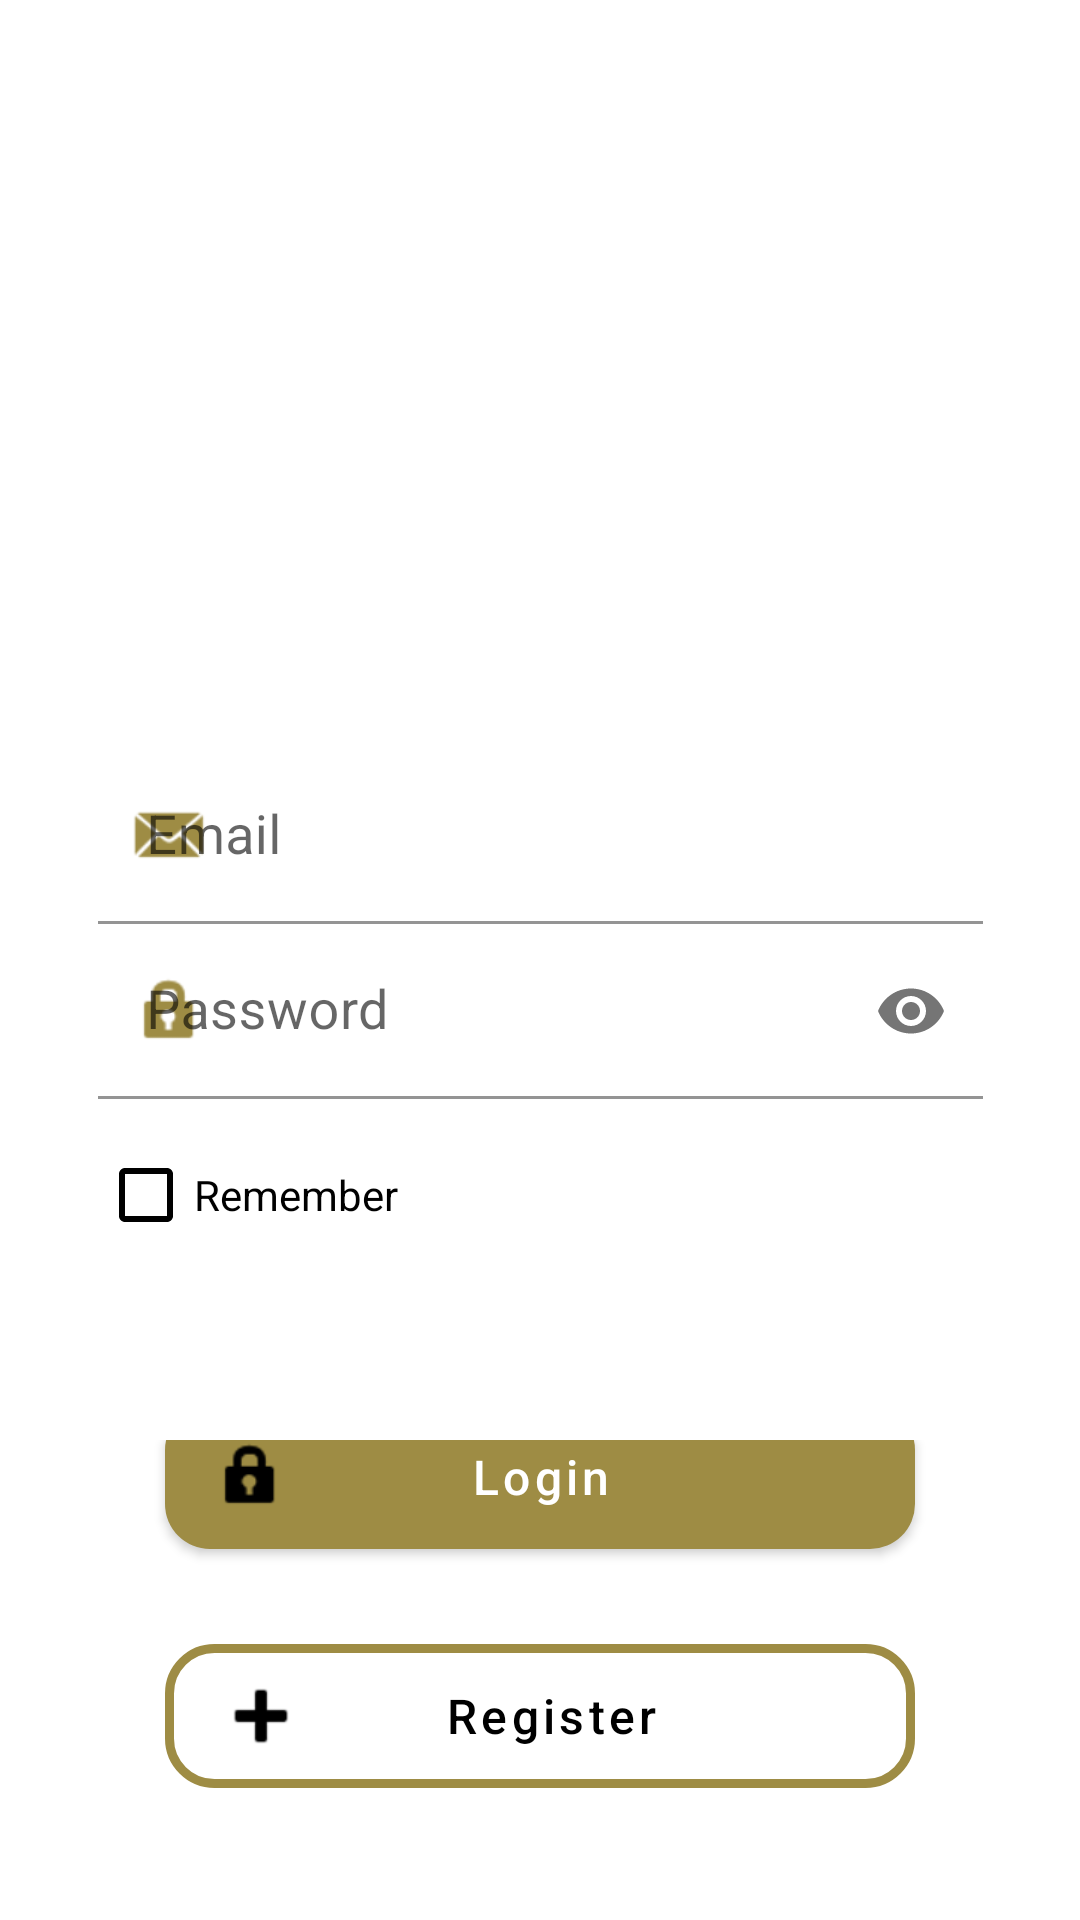

This screen was rendered from an Android layout file. Write that file and the resources it references.
<!-- AndroidManifest.xml: application theme Theme.example -->
<!-- res/layout/activity_login.xml -->
<?xml version="1.0" encoding="utf-8"?>
<androidx.constraintlayout.widget.ConstraintLayout xmlns:android="http://schemas.android.com/apk/res/android"
    xmlns:app="http://schemas.android.com/apk/res-auto"
    android:layout_width="match_parent"
    android:layout_height="match_parent">

    <LinearLayout
        android:layout_width="match_parent"
        android:layout_height="match_parent"
        android:orientation="vertical"
        app:layout_constraintBottom_toBottomOf="parent"
        app:layout_constraintEnd_toEndOf="parent"
        app:layout_constraintStart_toStartOf="parent"
        app:layout_constraintTop_toTopOf="parent">

        <FrameLayout
            android:id="@+id/layoutHead"
            android:layout_width="match_parent"
            android:layout_height="0dp"
            android:layout_weight=".30">

            <androidx.constraintlayout.widget.ConstraintLayout
                android:layout_width="match_parent"
                android:layout_height="match_parent">

                <ImageView
                    android:id="@+id/imageViewLogo2"
                    android:layout_width="wrap_content"
                    android:layout_height="170dp"
                    android:layout_marginTop="32dp"
                    android:layout_marginBottom="16dp"
                    android:contentDescription="@string/logo_image"
                    app:layout_constraintBottom_toBottomOf="parent"
                    app:layout_constraintEnd_toEndOf="parent"
                    app:layout_constraintStart_toStartOf="parent"
                    app:layout_constraintTop_toTopOf="parent"
                    app:srcCompat="@drawable/logo" />
            </androidx.constraintlayout.widget.ConstraintLayout>

        </FrameLayout>

        <FrameLayout
            android:id="@+id/layoutBody"
            android:layout_width="match_parent"
            android:layout_height="0dp"
            android:layout_weight=".45">

            <androidx.constraintlayout.widget.ConstraintLayout
                android:layout_width="match_parent"
                android:layout_height="match_parent">

                <com.google.android.material.textfield.TextInputLayout
                    android:id="@+id/inputEmail"
                    android:layout_width="295dp"
                    android:layout_height="wrap_content"
                    android:layout_marginTop="64dp"
                    app:errorTextAppearance="@style/TextAppearance.AppCompat.Small"
                    app:errorTextColor="#B84141"
                    app:layout_constraintBottom_toTopOf="@+id/inputPassword"
                    app:layout_constraintEnd_toEndOf="parent"
                    app:layout_constraintStart_toStartOf="parent"
                    app:layout_constraintTop_toTopOf="parent"
                    app:startIconDrawable="@android:drawable/sym_action_email"
                    app:startIconTint="@color/gold">

                    <com.google.android.material.textfield.TextInputEditText
                        android:id="@+id/textEmail"
                        android:layout_width="295dp"
                        android:layout_height="match_parent"
                        android:background="#FFFFFF"
                        android:hint="@string/email"
                        android:inputType="textEmailAddress"
                        android:textColorHint="#757575"
                        android:textSize="18sp" />
                </com.google.android.material.textfield.TextInputLayout>

                <com.google.android.material.textfield.TextInputLayout
                    android:id="@+id/inputPassword"
                    android:layout_width="295dp"
                    android:layout_height="wrap_content"
                    app:errorTextAppearance="@style/TextAppearance.AppCompat.Small"
                    app:errorTextColor="#B84141"
                    app:layout_constraintBottom_toTopOf="@+id/rememberCkeck"
                    app:layout_constraintEnd_toEndOf="parent"
                    app:layout_constraintStart_toStartOf="parent"
                    app:layout_constraintTop_toBottomOf="@+id/inputEmail"
                    app:passwordToggleEnabled="true"
                    app:startIconDrawable="@android:drawable/ic_lock_idle_lock"
                    app:startIconTint="@color/gold">

                    <com.google.android.material.textfield.TextInputEditText
                        android:id="@+id/textPassword"
                        android:layout_width="295dp"
                        android:layout_height="match_parent"
                        android:background="#FFFFFF"
                        android:hint="@string/password"
                        android:inputType="textPassword"
                        android:textColorHint="#757575"
                        android:textSize="18sp" />
                </com.google.android.material.textfield.TextInputLayout>

                <CheckBox
                    android:id="@+id/rememberCkeck"
                    android:layout_width="295dp"
                    android:layout_height="48dp"
                    android:layout_marginTop="8dp"
                    android:layout_marginBottom="64dp"
                    android:buttonTint="#000000"
                    android:text="@string/remember"
                    app:layout_constraintBottom_toBottomOf="parent"
                    app:layout_constraintEnd_toEndOf="parent"
                    app:layout_constraintStart_toStartOf="parent"
                    app:layout_constraintTop_toBottomOf="@+id/inputPassword" />
            </androidx.constraintlayout.widget.ConstraintLayout>
        </FrameLayout>

        <FrameLayout
            android:id="@+id/layoutFooter"
            android:layout_width="match_parent"
            android:layout_height="0dp"
            android:layout_weight=".25">

            <androidx.constraintlayout.widget.ConstraintLayout
                android:layout_width="match_parent"
                android:layout_height="match_parent">

                <Button
                    android:id="@+id/btnLogin"
                    android:layout_width="250dp"
                    android:layout_height="48dp"
                    android:layout_marginTop="8dp"
                    android:layout_marginBottom="16dp"
                    android:background="@drawable/btn_primary"
                    android:text="@string/login"
                    android:textAllCaps="false"
                    android:textSize="16sp"
                    app:icon="@android:drawable/ic_lock_idle_lock"
                    app:iconPadding="-25dp"
                    app:iconTint="@color/black"
                    app:layout_constraintBottom_toTopOf="@+id/btnGoToRegister"
                    app:layout_constraintEnd_toEndOf="parent"
                    app:layout_constraintStart_toStartOf="parent"
                    app:layout_constraintTop_toTopOf="parent" />

                <Button
                    android:id="@+id/btnGoToRegister"
                    android:layout_width="250dp"
                    android:layout_height="48dp"
                    android:layout_marginTop="16dp"
                    android:layout_marginBottom="64dp"
                    android:background="@drawable/btn_secondary"
                    android:text="@string/register"
                    android:textAllCaps="false"
                    android:textColor="@android:color/black"
                    android:textSize="16sp"
                    app:icon="@android:drawable/ic_input_add"
                    app:iconPadding="-25dp"
                    app:iconTint="@color/black"
                    app:layout_constraintBottom_toBottomOf="parent"
                    app:layout_constraintEnd_toEndOf="parent"
                    app:layout_constraintStart_toStartOf="parent"
                    app:layout_constraintTop_toBottomOf="@+id/btnLogin" />
            </androidx.constraintlayout.widget.ConstraintLayout>

        </FrameLayout>
    </LinearLayout>

</androidx.constraintlayout.widget.ConstraintLayout>
<!-- resources referenced by this layout -->
<resources>
  <color name="black">#FF000000</color>
  <color name="gold">#9E8C44</color>
  <!-- drawable btn_primary (drawable) -->
  <?xml version="1.0" encoding="utf-8"?>
  <ripple xmlns:android="http://schemas.android.com/apk/res/android"
      android:color="?android:colorControlHighlight">
      <item android:id="@android:id/mask">
          <shape android:shape="rectangle">
              <solid android:color="?android:colorAccent"/>
              <corners android:radius="15dp"/>
          </shape>
      </item>
  
      <item>
          <shape android:shape="rectangle">
              <corners android:radius="15dp"/>
              <solid android:color="@color/gold"/>
          </shape>
      </item>
  </ripple>
  <!-- drawable btn_secondary (drawable) -->
  <?xml version="1.0" encoding="utf-8"?>
  <shape xmlns:android="http://schemas.android.com/apk/res/android"  android:shape="rectangle">
      <corners android:radius="15dp"/>
      <gradient android:color="@color/white"/>
      <stroke android:width="3dp" android:color="@color/gold"/>
  </shape>
  <string name="email">Email</string>
  <string name="login">Login</string>
  <string name="logo_image">Logo Image</string>
  <string name="password">Password</string>
  <string name="register">Register</string>
  <string name="remember">Remember</string>
  <style name="Theme.example" parent="Theme.MaterialComponents.Light.NoActionBar">
          
          <item name="colorPrimary">@color/gold</item>
          <item name="colorPrimaryVariant">@color/dark_gold</item>
          <item name="colorOnPrimary">@color/white</item>
          
          <item name="colorSecondary">@color/black</item>
          <item name="colorSecondaryVariant">@color/dark_gray</item>
          <item name="colorOnSecondary">@color/gray</item>
          
          <item name="android:statusBarColor">?attr/colorPrimaryVariant</item>
          
      </style>
  <color name="white">#FFFFFFFF</color>
  <color name="dark_gold">#78661E</color>
  <color name="dark_gray">#1E1E1E</color>
  <color name="gray">#FF808080</color>
</resources>
